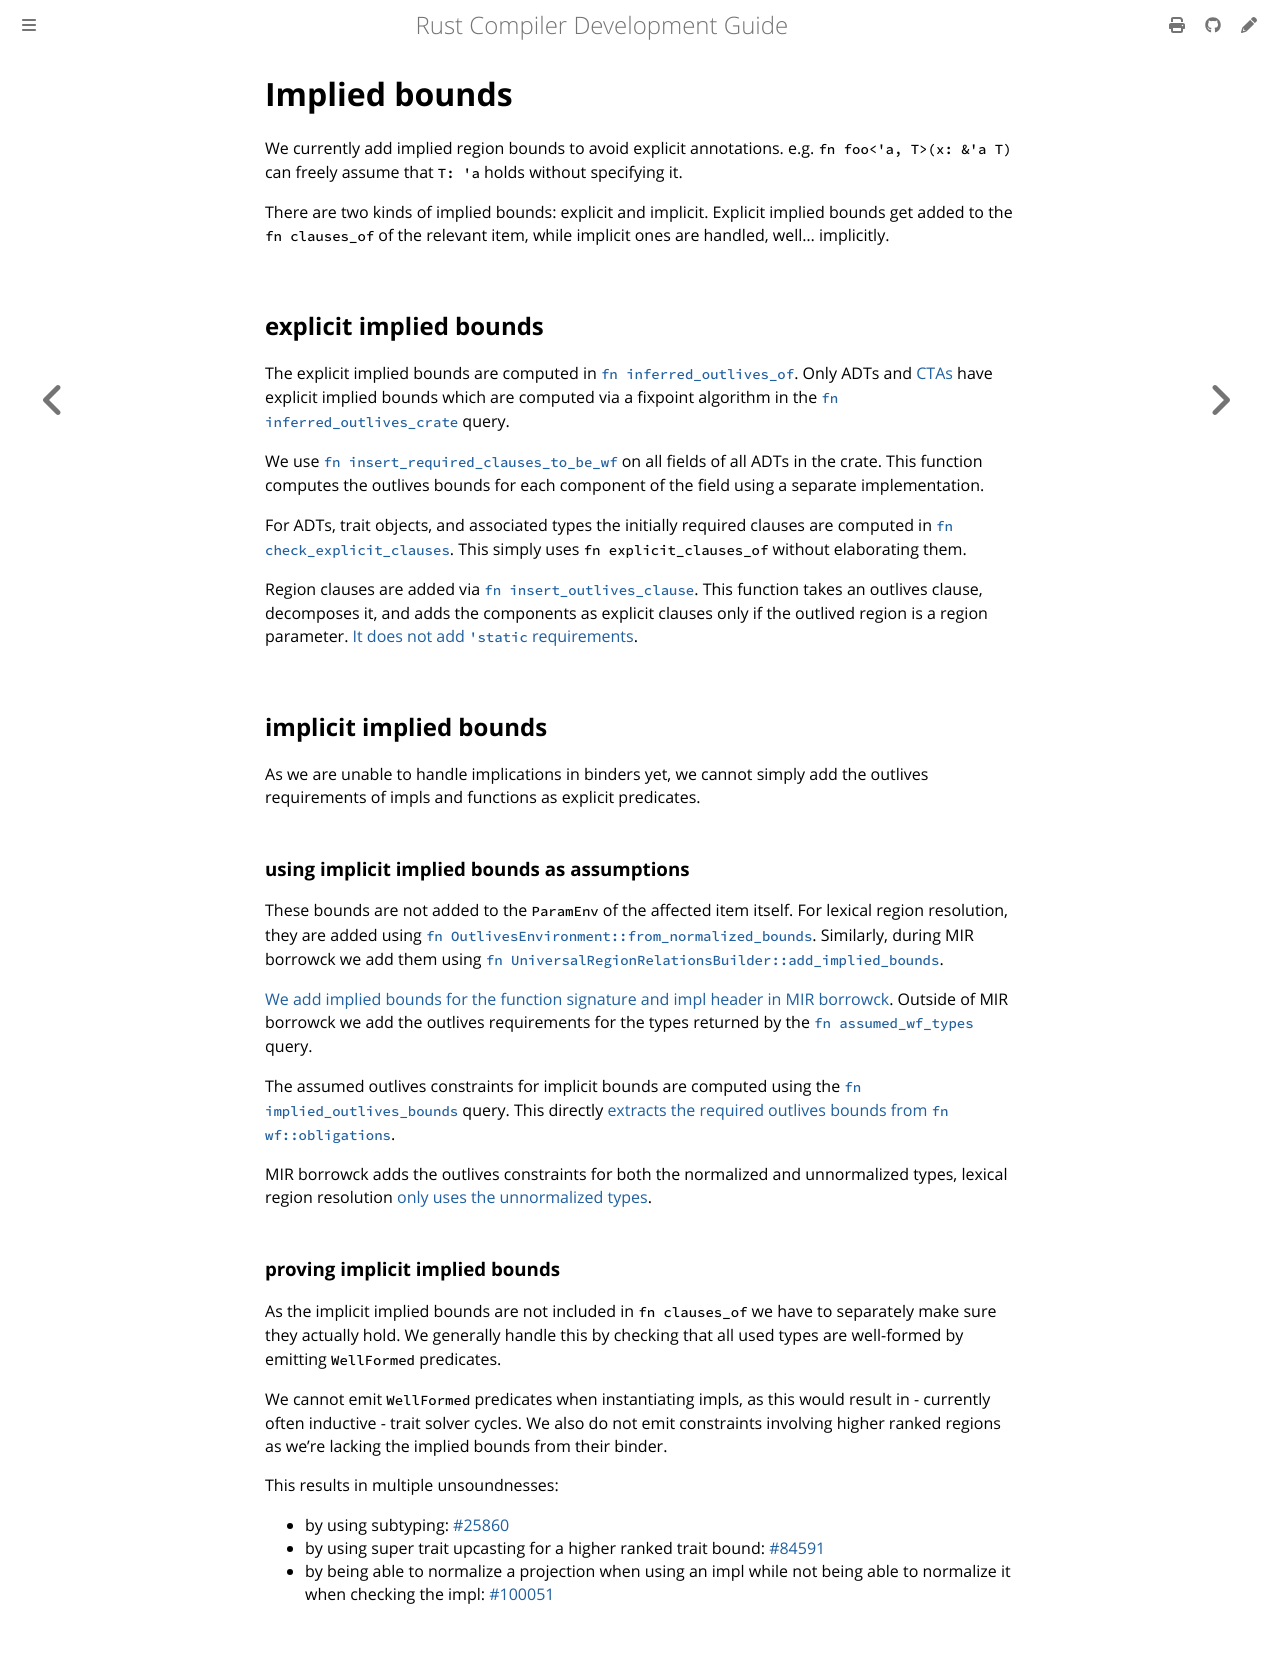

repository: rust-lang/rustc-dev-guide · page: traits/implied-bounds.html · generator: mdbook

# Implied bounds

We currently add implied region bounds to avoid explicit annotations. e.g.
`fn foo<'a, T>(x: &'a T)` can freely assume that `T: 'a` holds without specifying it.

There are two kinds of implied bounds: explicit and implicit.
Explicit implied bounds get added to the `fn clauses_of` of the relevant item,
while implicit ones are handled, well... implicitly.

## explicit implied bounds

The explicit implied bounds are computed in [`fn inferred_outlives_of`].
Only ADTs and [CTAs](../appendix/glossary.md#cta) have explicit implied bounds
which are computed via a fixpoint algorithm in the [`fn inferred_outlives_crate`] query.

We use [`fn insert_required_clauses_to_be_wf`] on all fields of all ADTs in the crate.
This function computes the outlives bounds for each component of the field using a
separate implementation.

For ADTs, trait objects, and associated types the initially required clauses are
computed in [`fn check_explicit_clauses`].
This simply uses `fn explicit_clauses_of` without elaborating them.

Region clauses are added via [`fn insert_outlives_clause`].
This function takes an outlives clause,
decomposes it, and adds the components as explicit clauses only
if the outlived region is a region parameter.
[It does not add `'static` requirements][nostatic].

<!-- FIXME: update the links to point at the version of the repo with the renamed functions after #160343 lands -->
 [`fn inferred_outlives_of`]: https://github.com/rust-lang/rust/blob/5b8bc568d28b2e922290c9a966b3231d0ce9398b/compiler/rustc_hir_analysis/src/outlives/mod.rs#L20
 [`fn inferred_outlives_crate`]: https://github.com/rust-lang/rust/blob/5b8bc568d28b2e922290c9a966b3231d0ce9398b/compiler/rustc_hir_analysis/src/outlives/mod.rs#L83
 [`fn insert_required_clauses_to_be_wf`]: https://github.com/rust-lang/rust/blob/5b8bc568d28b2e922290c9a966b3231d0ce9398b/compiler/rustc_hir_analysis/src/outlives/implicit_infer.rs#L89
 [`fn check_explicit_clauses`]: https://github.com/rust-lang/rust/blob/5b8bc568d28b2e922290c9a966b3231d0ce9398b/compiler/rustc_hir_analysis/src/outlives/implicit_infer.rs#L238
 [`fn insert_outlives_clause`]: https://github.com/rust-lang/rust/blob/5b8bc568d28b2e922290c9a966b3231d0ce9398b/compiler/rustc_hir_analysis/src/outlives/utils.rs#L15
 [nostatic]: https://github.com/rust-lang/rust/blob/5b8bc568d28b2e922290c9a966b3231d0ce9398b/compiler/rustc_hir_analysis/src/outlives/utils.rs#L159-L165

## implicit implied bounds

As we are unable to handle implications in binders yet, we cannot simply add the outlives
requirements of impls and functions as explicit predicates.

### using implicit implied bounds as assumptions

These bounds are not added to the `ParamEnv` of the affected item itself.
For lexical region resolution,
they are added using [`fn OutlivesEnvironment::from_normalized_bounds`].
Similarly, during MIR borrowck we add them using
[`fn UniversalRegionRelationsBuilder::add_implied_bounds`].

[We add implied bounds for the function signature and impl header in MIR borrowck][mir].
Outside of MIR borrowck we add the outlives requirements for the types returned by the
[`fn assumed_wf_types`] query.

The assumed outlives constraints for implicit bounds are computed using the
[`fn implied_outlives_bounds`] query.
This directly [extracts the required outlives bounds from `fn wf::obligations`][boundsfromty].

MIR borrowck adds the outlives constraints for both the normalized and unnormalized types,
lexical region resolution [only uses the unnormalized types][notnorm].

[`fn OutlivesEnvironment::from_normalized_bounds`]: https://github.com/rust-lang/rust/blob/8239a37f9c0951a037cfc51763ea52a20e71e6bd/compiler/rustc_infer/src/infer/outlives/env.rs#L50-L55
[`fn UniversalRegionRelationsBuilder::add_implied_bounds`]: https://github.com/rust-lang/rust/blob/5b8bc568d28b2e922290c9a966b3231d0ce9398b/compiler/rustc_borrowck/src/type_check/free_region_relations.rs#L316
[mir]: https://github.com/rust-lang/rust/blob/91cae1dcdcf1a31bd8a92e4a63793d65cfe289bb/compiler/rustc_borrowck/src/type_check/free_region_relations.rs#L258-L332
[`fn assumed_wf_types`]: https://github.com/rust-lang/rust/blob/5b8bc568d28b2e922290c9a966b3231d0ce9398b/compiler/rustc_ty_utils/src/implied_bounds.rs#L21
[`fn implied_outlives_bounds`]: https://github.com/rust-lang/rust/blob/5b8bc568d28b2e922290c9a966b3231d0ce9398b/compiler/rustc_traits/src/implied_outlives_bounds.rs#L18C4-L18C27
[boundsfromty]: https://github.com/rust-lang/rust/blob/5b8bc568d28b2e922290c9a966b3231d0ce9398b/compiler/rustc_trait_selection/src/traits/query/type_op/implied_outlives_bounds.rs#L95-L96
[notnorm]: https://github.com/rust-lang/rust/blob/91cae1dcdcf1a31bd8a92e4a63793d65cfe289bb/compiler/rustc_trait_selection/src/traits/engine.rs#L227-L250

### proving implicit implied bounds

As the implicit implied bounds are not included in `fn clauses_of` we have to
separately make sure they actually hold.
We generally handle this by checking that
all used types are well-formed by emitting `WellFormed` predicates.

We cannot emit `WellFormed` predicates when instantiating impls, as this would result
in - currently often inductive - trait solver cycles.
We also do not emit constraints involving higher ranked regions
as we're lacking the implied bounds from their binder.

This results in multiple unsoundnesses:
- by using subtyping: [#25860]
- by using super trait upcasting for a higher ranked trait bound: [#84591]
- by being able to normalize a projection when using an impl while not being able
  to normalize it when checking the impl: [#100051]

[#25860]: https://github.com/rust-lang/rust/issues/25860
[#84591]: https://github.com/rust-lang/rust/issues/84591
[#100051]: https://github.com/rust-lang/rust/issues/100051
